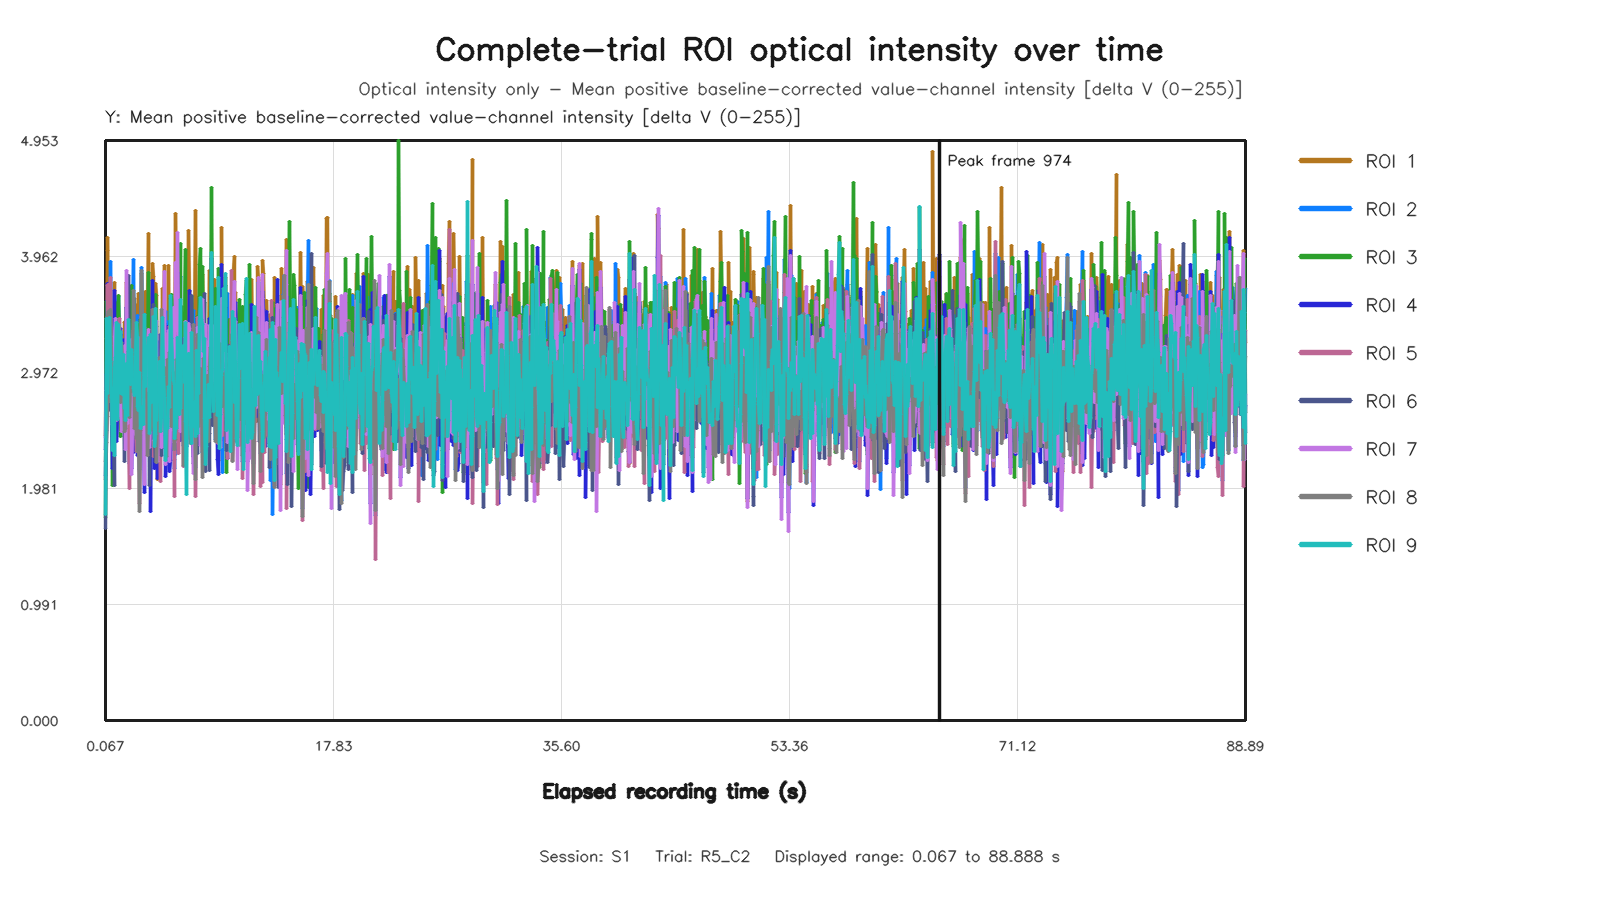

The table this chart was drawn from, first rows:
capture_frame_id, elapsed_time_s, roi1_value, roi2_value, roi3_value, roi4_value, roi5_value, roi6_value, roi7_value, roi8_value, roi9_value
0, 0.06728, 2.432, 2.09, 1.731, 2.312, 2.055, 1.637, 2.419, 2.208, 1.756
1, 0.1288, 3.262, 2.474, 3.575, 2.953, 2.643, 2.937, 2.816, 2.37, 3.429
2, 0.1921, 4.018, 3.101, 2.925, 3.589, 2.868, 2.767, 3.296, 2.595, 2.796
3, 0.2618, 4.128, 3.383, 3.226, 3.734, 3.712, 2.761, 3.186, 3.447, 3.047
4, 0.3363, 3.314, 3.151, 3.17, 3.161, 3.72, 2.65, 2.78, 3.492, 3.051
5, 0.3999, 3.346, 2.745, 3.666, 3.34, 2.789, 3.275, 2.912, 2.724, 3.445
6, 0.4638, 3.198, 3.921, 3.319, 3.003, 3.782, 2.771, 3.095, 3.51, 3.066
7, 0.528, 2.727, 3.132, 3.189, 2.758, 2.894, 2.884, 3.068, 2.952, 2.755
8, 0.5947, 2.881, 2.969, 2.006, 2.148, 2.742, 2.425, 2.532, 2.741, 2.309
9, 0.6719, 3.178, 2.961, 2.65, 2.674, 2.866, 2.44, 2.608, 2.913, 2.846
10, 0.7359, 3.741, 2.811, 2.564, 3.668, 2.683, 2.005, 3.2, 2.817, 2.264
11, 0.7999, 3.159, 2.698, 3.277, 2.928, 2.672, 3.013, 3.275, 2.928, 3.017
12, 0.8731, 3.535, 3.474, 3.573, 3.096, 2.837, 2.98, 3.429, 3.064, 3.098
13, 0.9278, 2.874, 2.99, 3.381, 2.387, 2.943, 2.905, 2.561, 2.936, 3.399
14, 0.9953, 2.703, 3.57, 3.172, 2.58, 2.847, 2.793, 2.89, 2.758, 2.569
15, 1.072, 3.049, 3.622, 3.629, 2.634, 3.219, 3.226, 3.241, 3.064, 3.384
16, 1.136, 3.318, 3.169, 3.3, 2.643, 3.429, 3.044, 2.602, 2.939, 3.049
17, 1.2, 3.288, 3.047, 2.428, 3.3, 2.879, 2.857, 2.982, 2.712, 2.792
18, 1.268, 3.206, 2.562, 3.099, 3.351, 2.583, 2.861, 2.849, 2.759, 3.32
19, 1.331, 2.867, 3.253, 2.904, 2.662, 2.624, 3.064, 2.465, 3.23, 3.003
20, 1.392, 3.195, 2.585, 3.087, 2.992, 2.665, 2.609, 2.596, 3.04, 2.784
21, 1.472, 3.092, 2.882, 2.98, 2.859, 2.813, 2.909, 3.198, 2.867, 3.129
22, 1.536, 3.395, 2.914, 2.796, 3.249, 2.766, 2.213, 3.196, 2.47, 2.667
23, 1.603, 3.407, 3.108, 3.155, 3.077, 2.533, 2.904, 3.199, 2.494, 2.969
24, 1.664, 2.59, 3.202, 2.823, 2.517, 2.839, 2.934, 2.311, 3.017, 2.558
25, 1.729, 3.738, 2.584, 3.523, 3.529, 2.71, 2.764, 3.844, 2.716, 3.052
26, 1.792, 3.013, 2.529, 2.564, 2.769, 2.597, 2.885, 2.537, 2.64, 2.604
27, 1.882, 2.925, 2.929, 3.653, 2.815, 2.437, 3.797, 2.724, 3.151, 3.427
28, 1.936, 2.88, 2.194, 3.324, 2.423, 1.979, 2.871, 2.619, 2.586, 3.092
29, 2.002, 3.456, 2.744, 2.816, 3.075, 2.785, 2.681, 3.088, 2.87, 2.869
30, 2.064, 3.363, 3.055, 3.37, 2.76, 2.696, 2.669, 3.257, 2.821, 3.142
31, 2.128, 2.531, 2.651, 3.716, 2.155, 2.69, 2.955, 2.099, 2.811, 3.17
32, 2.192, 3.084, 3.395, 3.037, 2.832, 3.256, 3.128, 2.462, 2.993, 2.919
33, 2.276, 3.105, 3.938, 3.123, 2.288, 3.331, 2.907, 2.621, 3.676, 2.838
34, 2.337, 3.601, 2.9, 3.196, 3.269, 2.504, 3.238, 3.315, 2.489, 2.775
35, 2.4, 2.769, 2.648, 3.18, 2.387, 2.525, 2.935, 2.439, 2.881, 3.108
36, 2.464, 3.214, 2.44, 3.391, 2.953, 2.299, 3.295, 3.248, 2.409, 3.397
37, 2.528, 3.552, 3.457, 3.042, 2.786, 3.221, 3.205, 3.189, 2.979, 3.272
38, 2.592, 2.945, 2.614, 3.28, 2.264, 2.641, 2.541, 2.989, 2.294, 2.684
39, 2.672, 3.643, 2.917, 3.374, 2.989, 2.915, 2.534, 3.268, 2.472, 2.649
40, 2.736, 2.763, 2.143, 3.229, 2.762, 1.854, 2.833, 2.505, 1.785, 2.974
41, 2.8, 2.678, 2.939, 3.428, 2.591, 2.62, 2.684, 2.455, 2.477, 2.495
42, 2.864, 3.817, 3.865, 2.63, 2.726, 3.446, 2.717, 2.902, 3.844, 2.524
43, 2.928, 3.38, 3.109, 3.291, 2.912, 2.83, 3.144, 2.805, 3.196, 2.678
44, 2.992, 2.522, 3.021, 3.211, 2.702, 3.341, 2.453, 2.601, 3.176, 2.53
45, 3.072, 2.61, 2.881, 3.079, 1.948, 2.827, 3.282, 2.016, 2.758, 3.463
46, 3.137, 2.649, 3.47, 2.92, 2.437, 3.251, 2.706, 2.874, 3.357, 2.943
47, 3.2, 3.66, 2.786, 3.027, 2.906, 2.635, 2.923, 3.097, 2.802, 2.85
48, 3.264, 2.898, 2.924, 3.336, 2.517, 2.537, 3.146, 2.566, 2.795, 3.192
49, 3.328, 3.486, 2.642, 3.116, 2.963, 2.504, 2.69, 3.264, 2.266, 3.179
50, 3.408, 4.162, 2.961, 3.825, 3.142, 2.761, 3.308, 3.336, 2.523, 3.273
51, 3.472, 2.997, 2.728, 2.562, 2.376, 2.715, 2.01, 2.328, 2.928, 2.447
52, 3.536, 3.25, 2.445, 3.266, 2.605, 2.376, 2.617, 2.632, 2.479, 3.294
53, 3.6, 2.422, 3.081, 2.994, 1.789, 3.269, 2.972, 2.525, 2.968, 3.275
54, 3.664, 3.051, 2.917, 3.061, 2.907, 2.777, 2.412, 2.815, 2.506, 2.711
55, 3.729, 3.9, 3.31, 3.039, 3.755, 3.127, 3.068, 3.261, 3.51, 2.773
56, 3.808, 3.788, 3.069, 3.59, 2.978, 2.251, 3.554, 3.377, 2.769, 3.451
57, 3.872, 2.523, 2.855, 2.496, 2.148, 2.743, 2.49, 2.394, 2.874, 2.34
58, 3.936, 2.985, 2.635, 2.557, 2.996, 2.252, 2.213, 3.202, 2.426, 2.443
59, 4, 3.732, 3.326, 3.639, 3.326, 3.077, 3.395, 3.414, 2.905, 3.519
... 1,272 more rows
